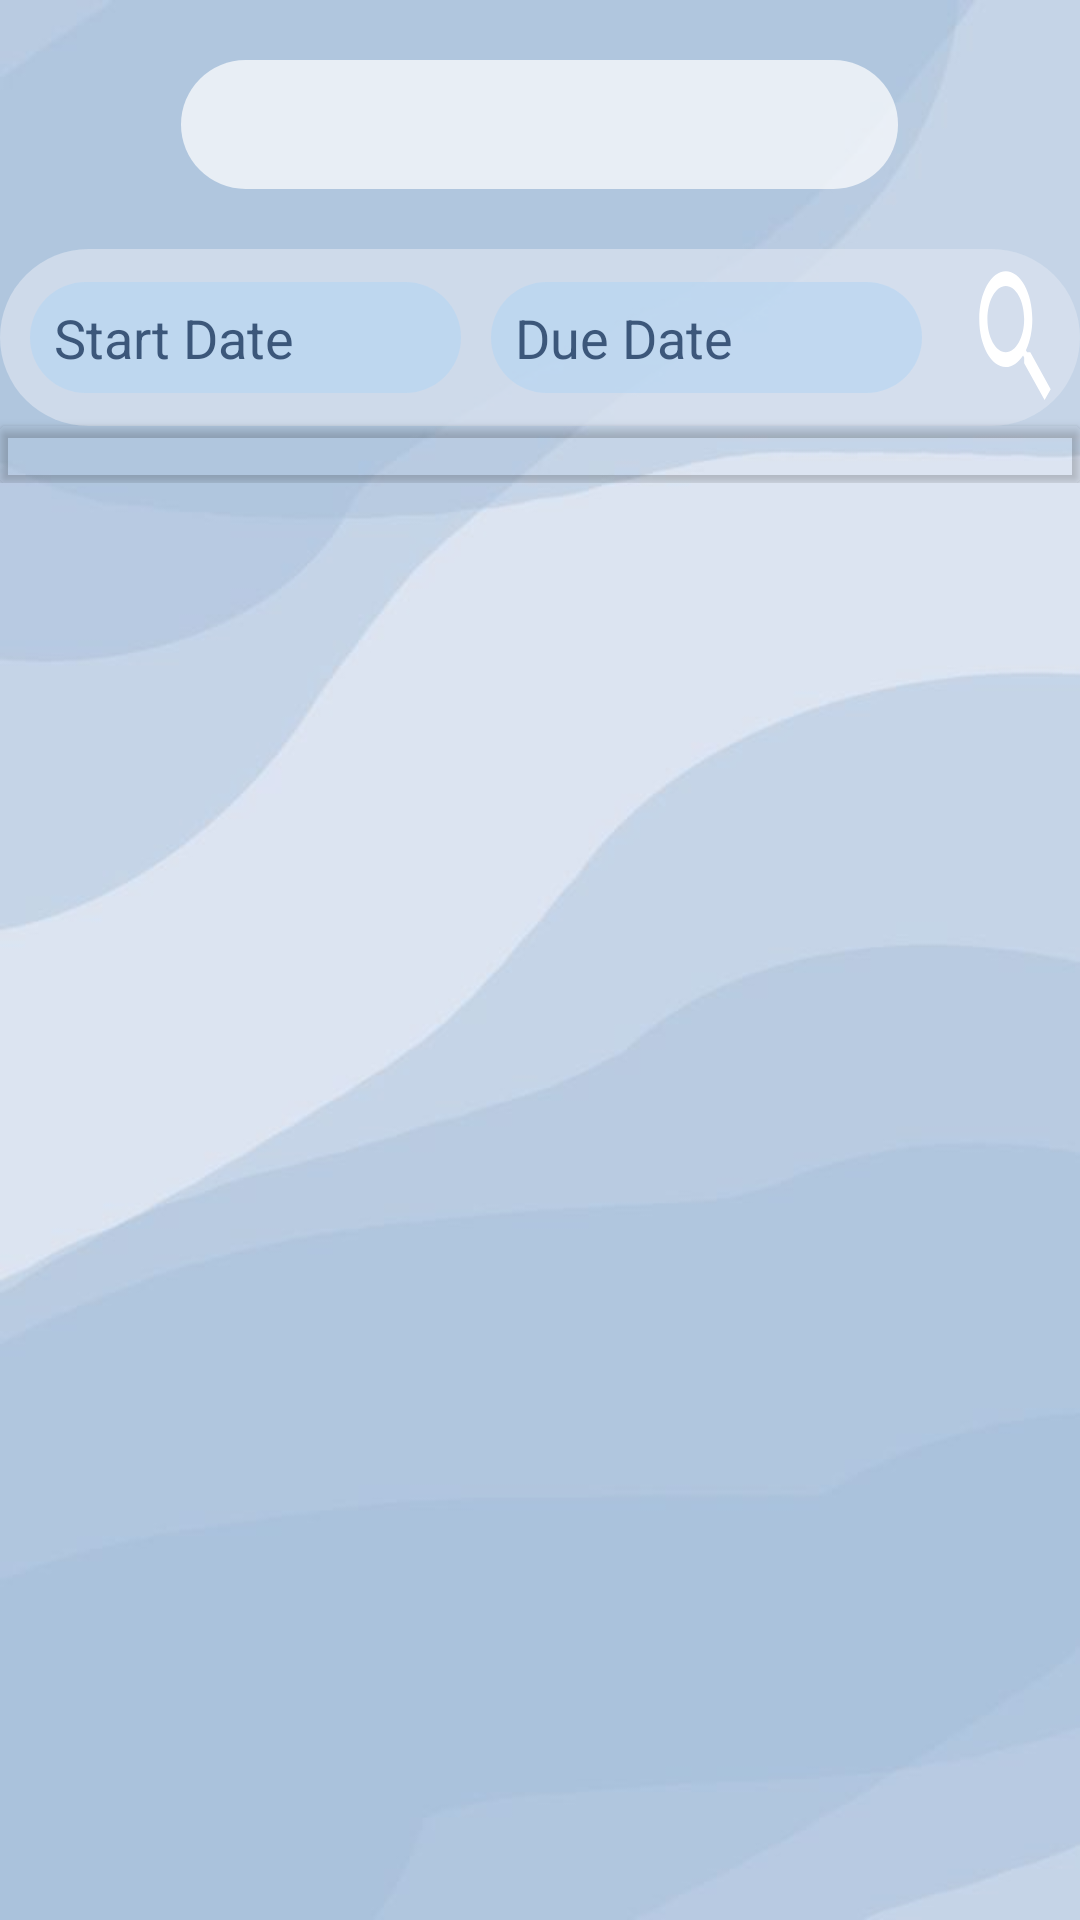

Produce the Android XML layout that renders to this screen, including the resource entries it uses.
<!-- AndroidManifest.xml: application theme Theme.1201107_1200757_CourseProject -->
<!-- res/layout/fragment_searchtask.xml -->
<?xml version="1.0" encoding="utf-8"?>
<FrameLayout xmlns:android="http://schemas.android.com/apk/res/android"
    xmlns:app="http://schemas.android.com/apk/res-auto"
    xmlns:tools="http://schemas.android.com/tools"
    android:layout_width="match_parent"
    android:layout_height="match_parent"
    style="@style/ScreenBackground"
    android:elevation="20dp"
    android:orientation="vertical"
    tools:context=".ui.SearchTask.SearchTaskFragment">

    <LinearLayout
        android:layout_width="match_parent"
        android:layout_height="wrap_content"
        android:orientation="vertical">

        <LinearLayout
            android:layout_width="match_parent"
            android:layout_height="match_parent"
            android:layout_weight="1"
            android:orientation="vertical">

            <Spinner
                android:id="@+id/searchMethodSpinner"
                android:layout_width="239dp"
                android:layout_height="43dp"
                android:layout_gravity="center"
                android:layout_marginTop="20dp"
                android:layout_marginBottom="20dp"
                android:layout_weight="1"
                android:background="@drawable/circle"
                android:backgroundTint="@color/white" />
        </LinearLayout>

        <LinearLayout
            android:id="@+id/filterLayout"
            android:layout_width="match_parent"
            android:layout_height="match_parent"
            android:orientation="horizontal"
            android:paddingBottom="20dp"
            android:visibility="gone">

            <LinearLayout
                android:layout_width="match_parent"
                android:layout_height="match_parent"
                android:layout_weight="1"
                android:background="@drawable/circle"
                android:backgroundTint="@color/white"
                android:orientation="horizontal">

                <EditText
                    android:id="@+id/keywordEditText"
                    android:layout_width="360dp"
                    android:layout_height="54dp"
                    android:layout_marginLeft="20dp"
                    android:layout_marginRight="20dp"
                    android:layout_weight="1"
                    android:ems="10"
                    android:hint="enter Keyword"
                    android:inputType="textPersonName" />

                <Button
                    android:id="@+id/Filter_button"
                    android:layout_width="57dp"
                    android:layout_height="wrap_content"
                    android:layout_marginRight="8dp"
                    android:background="@drawable/ic_search"
                    android:tint="@color/Navy"
                    android:tintMode="src_in" />

            </LinearLayout>

        </LinearLayout>

        <LinearLayout
            android:id="@+id/SearchLayout"
            android:layout_width="match_parent"
            android:layout_height="59dp"
            android:background="@drawable/circle"
            android:backgroundTint="@color/Whiteblue"
            android:gravity="center"
            android:orientation="horizontal"
            android:visibility="visible">

            <EditText
                android:id="@+id/editTextStartDate"
                android:layout_width="wrap_content"
                android:layout_height="37dp"
                android:layout_marginLeft="10dp"
                android:layout_marginRight="10dp"
                android:layout_weight="1"
                android:background="@drawable/circle"
                android:backgroundTint="@color/lightblue"
                android:ems="10"
                android:hint="Start Date"
                android:inputType="date"
                android:paddingLeft="8dp"
                android:textColor="@color/Navy"
                android:textColorHint="@color/Navy" />

            <EditText
                android:id="@+id/editTextEndDate"
                android:layout_width="wrap_content"
                android:layout_height="37dp"
                android:layout_marginRight="15dp"
                android:layout_weight="1"
                android:background="@drawable/circle"
                android:backgroundTint="@color/lightblue"
                android:ems="10"
                android:hint="Due Date"
                android:inputType="date"
                android:paddingLeft="8dp"
                android:textColor="@color/Navy"
                android:textColorHint="@color/Navy" />

            <Button
                android:id="@+id/Search_button"
                android:layout_width="99dp"
                android:layout_height="59dp"
                android:layout_marginRight="5dp"
                android:layout_weight="1"
                android:background="@drawable/ic_search" />
        </LinearLayout>


        <androidx.cardview.widget.CardView
            android:layout_width="match_parent"
            android:layout_height="match_parent"
            android:layout_weight="1"
            app:cardBackgroundColor="#00FFFFFF">

            <TextView
                android:id="@+id/noInfoAvaliable"
                android:layout_width="75dp"
                android:layout_height="wrap_content" />

            <TextView
                android:id="@+id/noTasksMessage2"
                android:layout_width="wrap_content"
                android:layout_height="wrap_content"
                android:layout_marginBottom="25dp"
                android:text="No tasks for today!"
                android:textSize="18sp"
                android:visibility="gone" />

            <androidx.recyclerview.widget.RecyclerView
                android:id="@+id/SearchTaskView"
                android:layout_width="match_parent"
                android:layout_height="match_parent"
                android:layout_marginTop="5dp"
                android:paddingLeft="20dp" />
        </androidx.cardview.widget.CardView>

    </LinearLayout>

</FrameLayout>
<!-- resources referenced by this layout -->
<resources>
  <color name="Navy">#D01F3A60</color>
  <color name="Whiteblue">#DBE3F0</color>
  <color name="lightblue">#C4B1D4F4</color>
  <color name="white">#FFFFFFFF</color>
  <!-- drawable circle (drawable-v24) -->
  <?xml version="1.0" encoding="utf-8"?>
  <shape xmlns:android="http://schemas.android.com/apk/res/android">
      <solid android:color="#B496B4C4" />
      <corners android:radius="100dp" />
  </shape>
  <!-- drawable ic_search (drawable) -->
  <vector
      android:height="24dp"
      android:width="24dp"
      android:viewportHeight="24"
      android:viewportWidth="24"
      xmlns:android="http://schemas.android.com/apk/res/android">
      <path
          android:fillColor="@android:color/white"
          android:pathData="M15.5,14h-0.79l-0.28,-0.27C15.41,12.59 16,11.11 16,9.5 16,5.91 13.09,3 9.5,3S3,5.91 3,9.5 5.91,16 9.5,16c1.61,0 3.09,-0.59 4.23,-1.57l0.27,0.28v0.79l5,4.99L20.49,19l-4.99,-5zM9.5,14C7.01,14 5,11.99 5,9.5S7.01,5 9.5,5 14,7.01 14,9.5 11.99,14 9.5,14z" />
  </vector>
  <style name="ScreenBackground">
          <item name="android:background">@drawable/b</item>
      </style>
  <style name="Theme.1201107_1200757_CourseProject" parent="Theme.MaterialComponents.DayNight.DarkActionBar">
          
          <item name="colorPrimary">@color/lightblue</item>
          <item name="colorPrimaryVariant">#C4A2BFDA</item>
          <item name="colorOnPrimary">@color/white</item>
          
          <item name="colorSecondary">@color/lightblue</item>
          <item name="colorSecondaryVariant">@color/lightblue</item>
          <item name="colorOnSecondary">@color/lightblue</item>
          
          <item name="android:statusBarColor">@color/Navy</item>
      </style>
  <!-- drawable b: jpg bitmap (drawable, 10665 bytes) -->
</resources>
